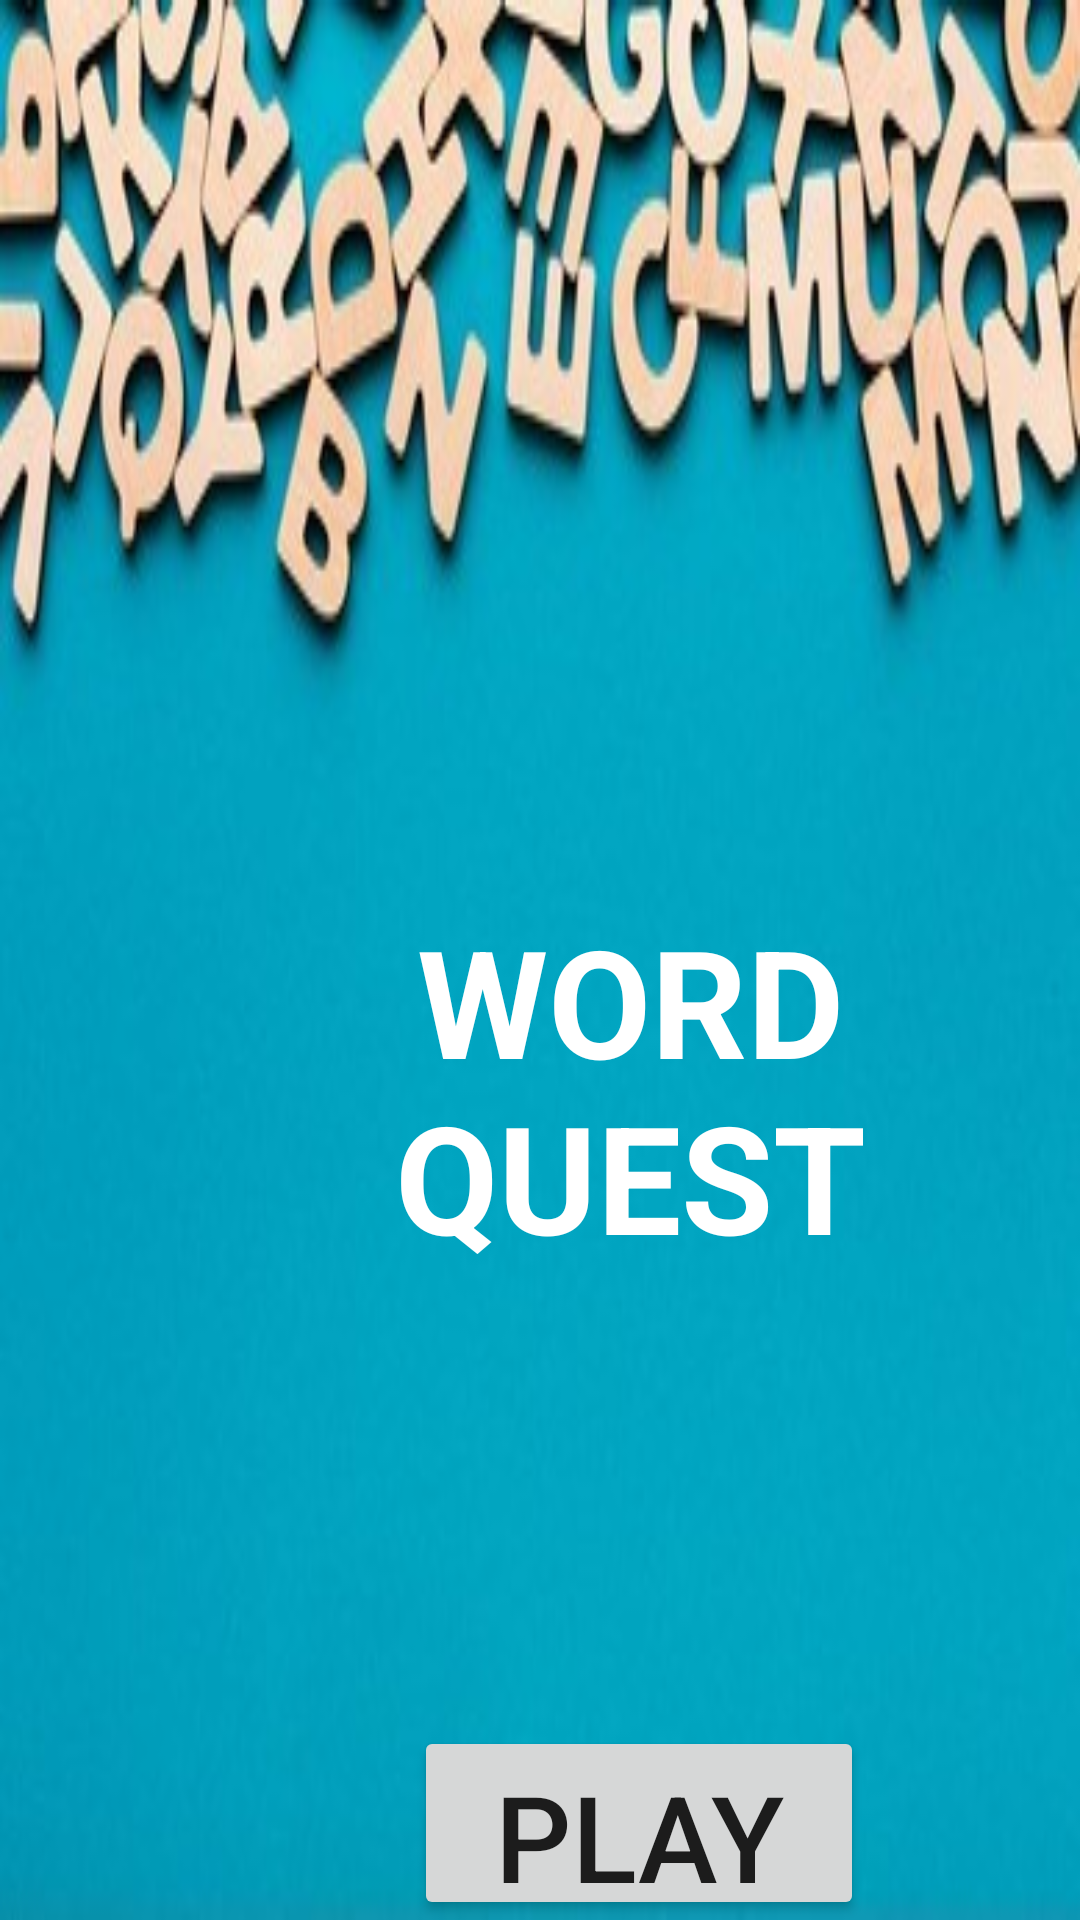

Layout XML and referenced resources for this Android screen:
<!-- AndroidManifest.xml: application theme Theme.WORDQUEST -->
<!-- res/layout/activity_play.xml -->
<?xml version="1.0" encoding="utf-8"?>
<RelativeLayout xmlns:android="http://schemas.android.com/apk/res/android"
    xmlns:app="http://schemas.android.com/apk/res-auto"
    xmlns:tools="http://schemas.android.com/tools"
    android:layout_width="match_parent"
    android:layout_height="match_parent"
    android:background="@drawable/play"
    tools:context=".play">


    <TextView
        android:id="@+id/text1"
        android:layout_width="wrap_content"
        android:layout_height="wrap_content"
        android:layout_alignParentStart="true"
        android:layout_centerHorizontal="true"
        android:layout_marginStart="60dp"
        android:layout_marginTop="300dp"
        android:gravity="center"
        android:shadowRadius="2"
        android:text="WORD QUEST"
        android:textColor="@color/white"
        android:textSize="50dp"
        android:textStyle="bold" />

    <Button
        android:id="@+id/btn_play"
        android:layout_width="150dp"
        android:layout_height="100dp"
        android:layout_below="@id/text1"
        android:layout_alignParentStart="true"
        android:layout_centerHorizontal="true"
        android:layout_marginStart="138dp"
        android:layout_marginTop="150dp"
        android:ems="10"

        android:text="Play"


        android:textSize="40dp" />
</RelativeLayout>
<!-- resources referenced by this layout -->
<resources>
  <!-- drawable play: jpg bitmap (drawable, 50882 bytes) -->
  <style name="Theme.WORDQUEST" parent="Theme.MaterialComponents.DayNight.DarkActionBar">
          
          <item name="colorPrimary">@color/purple_500</item>
          <item name="colorPrimaryVariant">@color/purple_700</item>
          <item name="colorOnPrimary">@color/white</item>
          
          <item name="colorSecondary">@color/teal_200</item>
          <item name="colorSecondaryVariant">@color/teal_700</item>
          <item name="colorOnSecondary">@color/black</item>
          
          <item name="android:statusBarColor" tools:targetApi="l">?attr/colorPrimaryVariant</item>
          
      </style>
  <!-- not gathered from this repository: default colours our renderer supplied (Android Studio template values) -->
  <color name="purple_500">#FF6200EE</color>
  <color name="purple_700">#FF3700B3</color>
  <color name="teal_200">#FF03DAC5</color>
  <color name="teal_700">#FF018786</color>
  <color name="black">#FF000000</color>
  <color name="white">#FFFFFFFF</color>
</resources>
